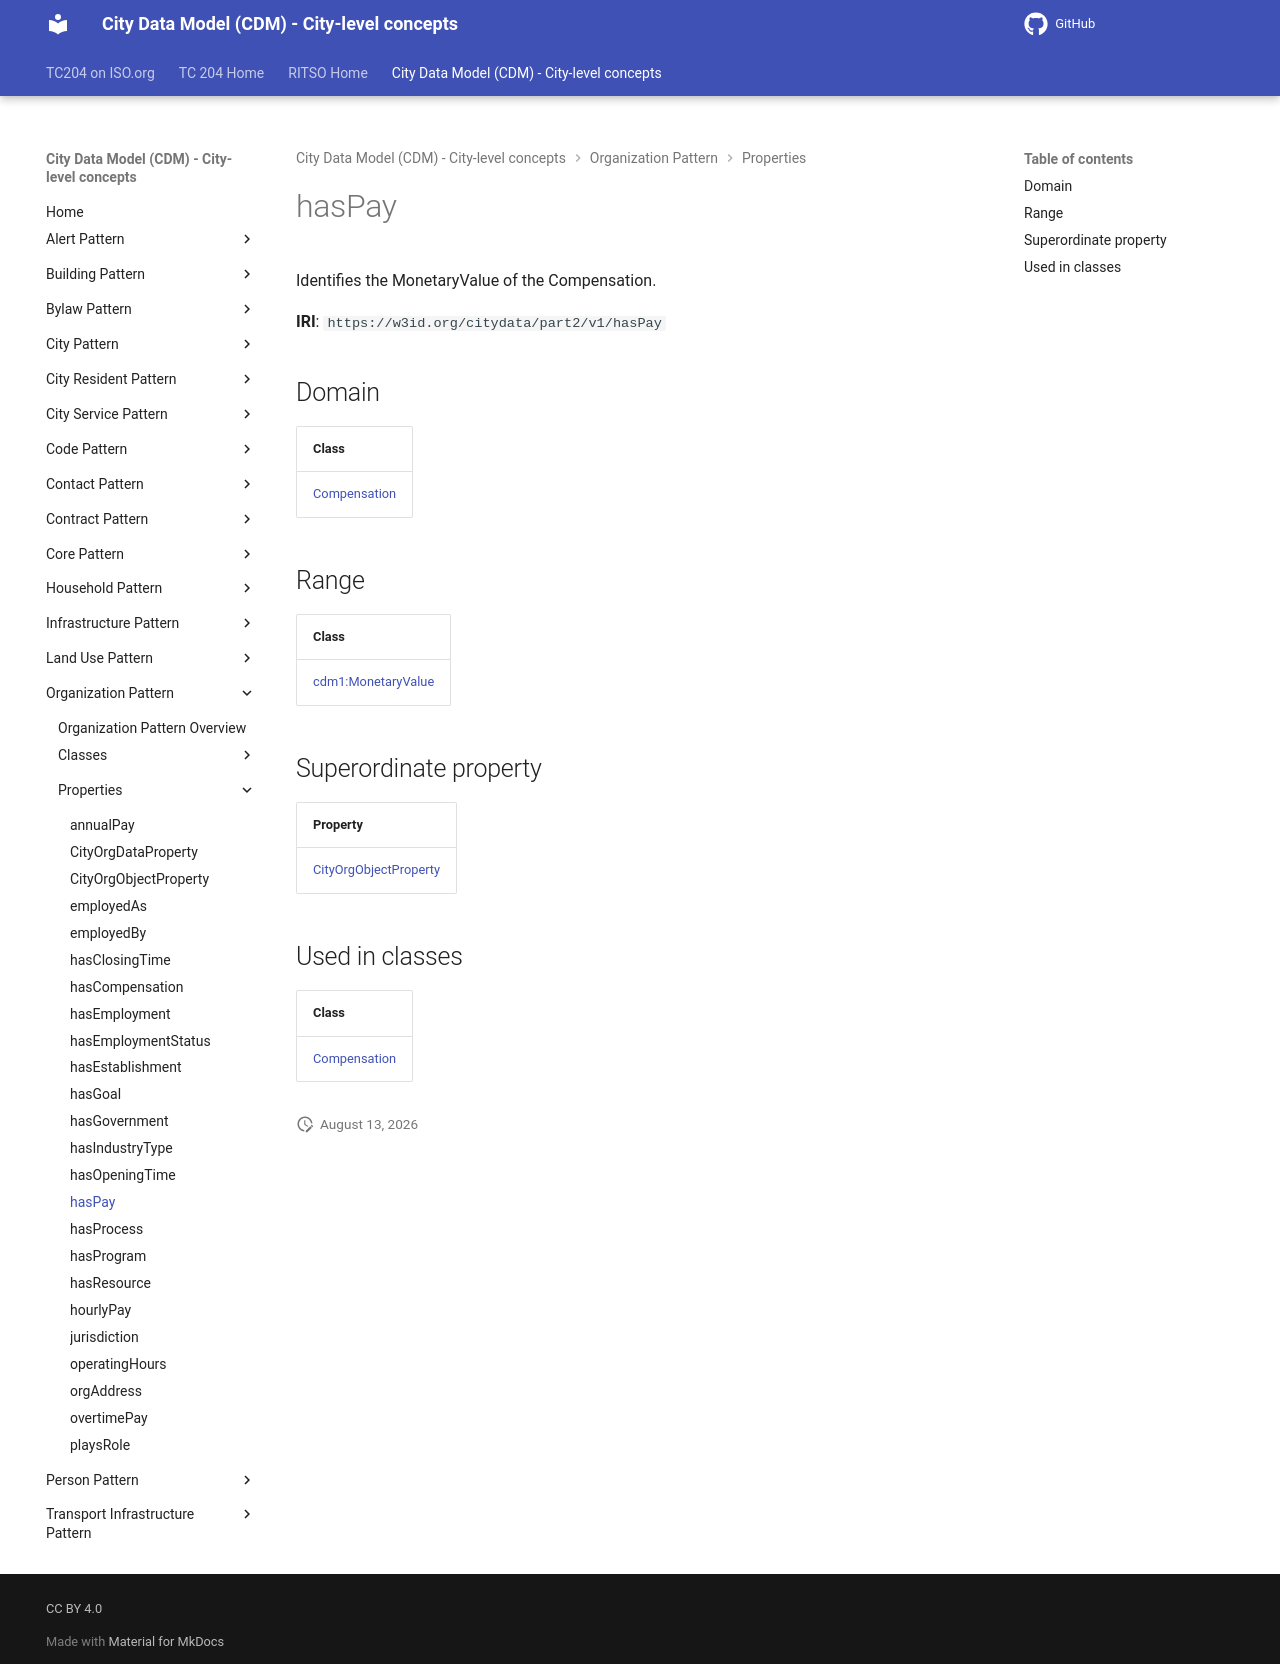

repository: ISO-TC204/ontology-cdm-p2 · page: v1.3.2-alpha.1/properties/hasPay/index.html · generator: mkdocs

# hasPay

Identifies the MonetaryValue of the Compensation.

**IRI**: `https://w3id.org/citydata/part2/v1/hasPay`

## Domain

| Class |
|-------|
| [Compensation](../classes/Compensation.md) |

## Range

| Class |
|-------|
| [cdm1:MonetaryValue](https://w3id.org/citydata/part1/v1/MonetaryValue) |

## Superordinate property

| Property |
|-------|
| [CityOrgObjectProperty](CityOrgObjectProperty.md) |

## Used in classes

| Class |
|-------|
| [Compensation](../classes/Compensation.md) |
